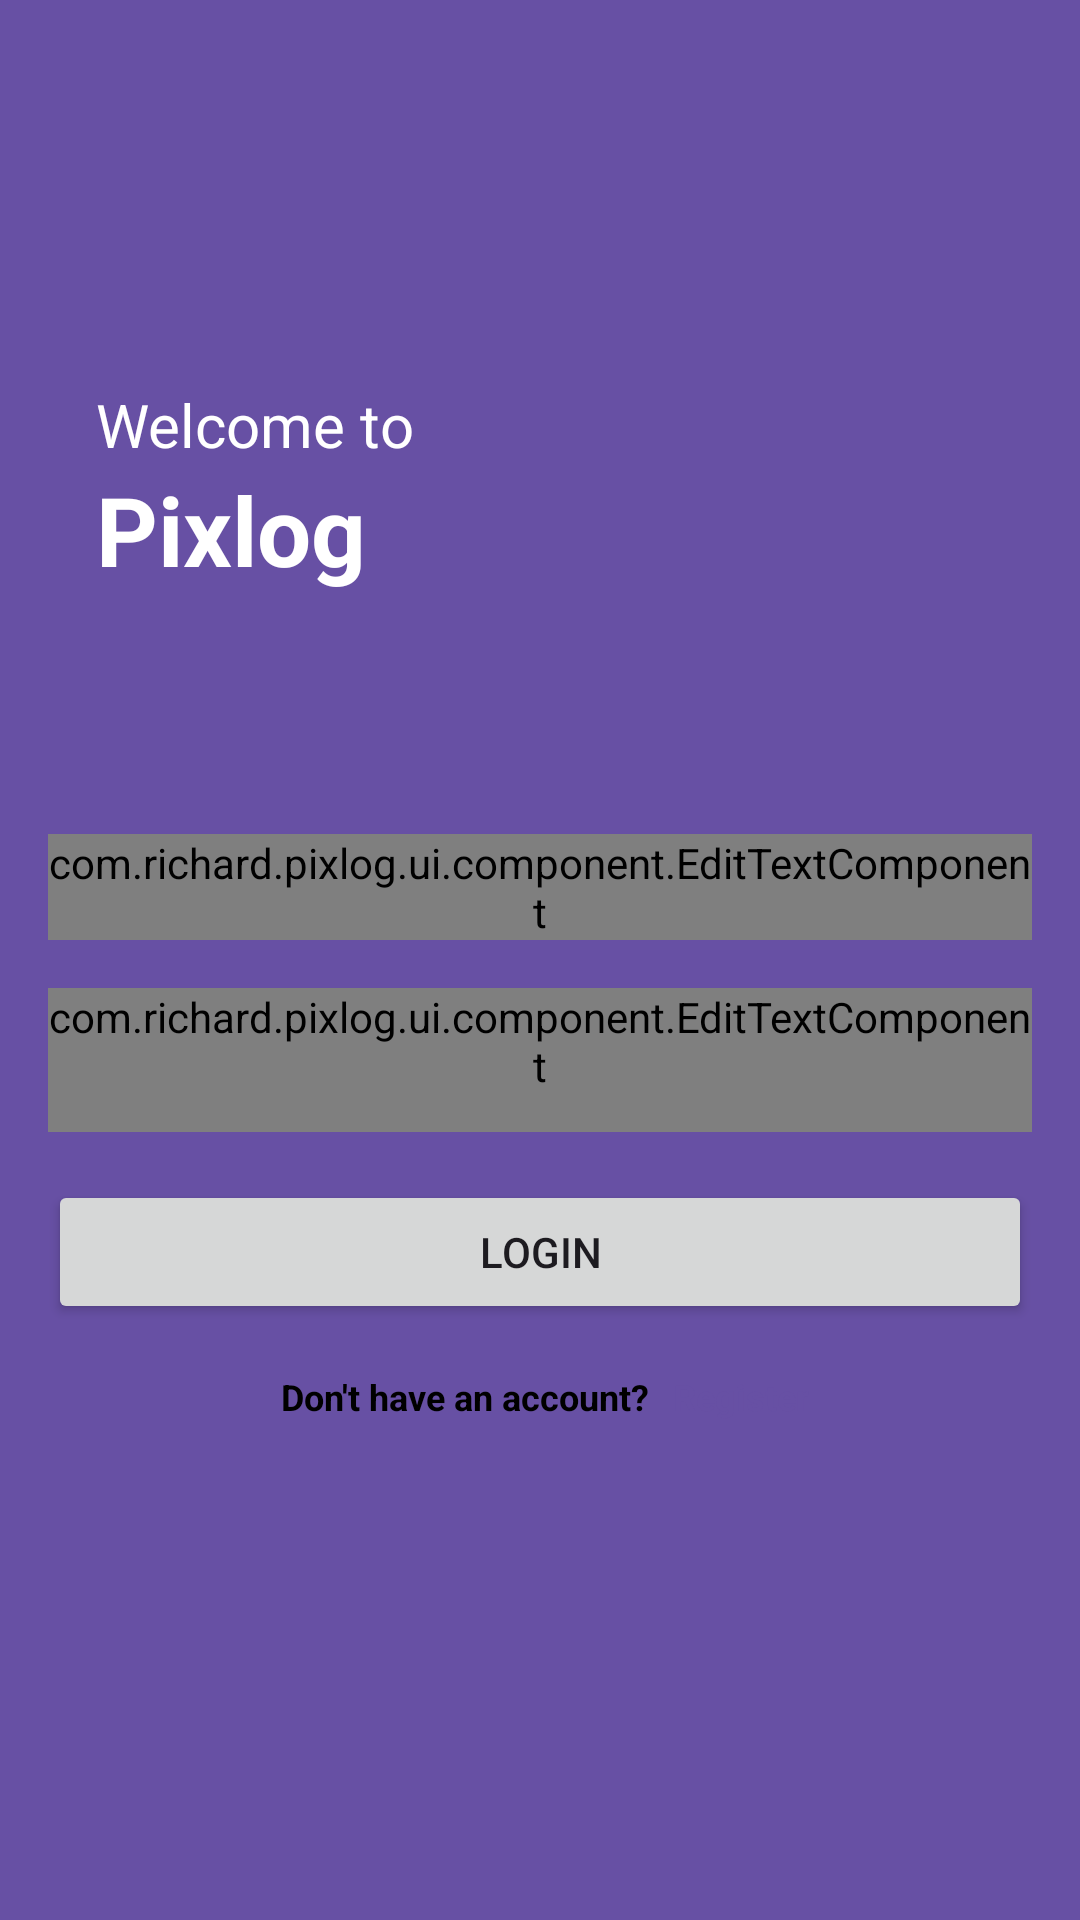

Reconstruct the res/layout file that produces this screen, plus the resources it refers to.
<!-- AndroidManifest.xml: application theme Theme.Pixlog -->
<!-- res/layout/activity_login.xml -->
<?xml version="1.0" encoding="utf-8"?>
<androidx.constraintlayout.widget.ConstraintLayout xmlns:android="http://schemas.android.com/apk/res/android"
    xmlns:app="http://schemas.android.com/apk/res-auto"
    xmlns:tools="http://schemas.android.com/tools"
    android:id="@+id/main"
    android:layout_width="match_parent"
    android:layout_height="match_parent"
    tools:context=".ui.screen.login.LoginActivity"
    android:background="@color/purple_40"
    >
    <TextView
        android:id="@+id/tv_welcome"
        android:layout_width="wrap_content"
        android:layout_height="wrap_content"
        android:text="@string/welcome_to"

        app:layout_constraintStart_toStartOf="parent"
        app:layout_constraintTop_toTopOf="parent"
        style="@style/TextStyle.Tritery.light"
        android:layout_marginStart="32dp"
        android:layout_marginTop="128dp"
        android:layout_marginBottom="16dp"

        />
    <TextView
        android:id="@+id/tv_welcome2"
        android:layout_width="wrap_content"
        android:layout_height="wrap_content"
        android:text="@string/app_name"
        app:layout_constraintStart_toStartOf="@id/tv_welcome"
        app:layout_constraintTop_toBottomOf="@id/tv_welcome"
        style="@style/TextStyle.Tritery.bold"
        />

    <androidx.constraintlayout.widget.ConstraintLayout
        android:layout_width="match_parent"
        android:layout_height="0dp"
        app:layout_constraintTop_toBottomOf="@id/tv_welcome2"
        app:layout_constraintBottom_toBottomOf="parent"
        android:layout_marginTop="64dp"
        android:paddingHorizontal="16dp"
        android:background="@drawable/bg_rounded_view">
        
        
        <LinearLayout
            android:id="@+id/groupEmail"
            android:layout_width="match_parent"
            android:layout_height="wrap_content"
            android:orientation="vertical"
            app:layout_constraintTop_toTopOf="parent"
            app:layout_constraintStart_toStartOf="parent"
            app:layout_constraintEnd_toEndOf="parent"
            android:layout_marginTop="16dp">
            
            <com.richard.pixlog.ui.component.EditTextComponent
                android:id="@+id/text_input_email"
                style="@style/TextStyle.primary.normal"
                android:layout_width="match_parent"
                android:layout_height="wrap_content"
                android:autofillHints="email"
                android:hint="@string/email"
                android:inputType="textEmailAddress" />
                
        </LinearLayout>
        
        
        <LinearLayout
            android:id="@+id/groupPassword"
            android:layout_width="match_parent"
            android:layout_height="wrap_content"
            android:orientation="vertical"
            app:layout_constraintTop_toBottomOf="@id/groupEmail"
            app:layout_constraintStart_toStartOf="parent"
            app:layout_constraintEnd_toEndOf="parent"
            android:layout_marginTop="16dp">
            
            <com.richard.pixlog.ui.component.EditTextComponent
                android:id="@+id/text_input_password"
                style="@style/TextStyle.primary.normal"
                android:layout_width="match_parent"
                android:layout_height="wrap_content"
                android:autofillHints="password"
                android:hint="@string/password"
                android:inputType="textPassword"
                android:minHeight="48dp" />
                
        </LinearLayout>
        
        <Button
            android:id="@+id/btn_login"
            android:layout_width="match_parent"
            android:layout_height="wrap_content"
            app:layout_constraintTop_toBottomOf="@id/groupPassword"
            app:layout_constraintStart_toStartOf="parent"
            app:layout_constraintEnd_toEndOf="parent"
            android:layout_marginTop="16dp"
            android:text="@string/login" />

        <TextView
            android:id="@+id/tv_question1"
            android:layout_width="wrap_content"
            android:layout_height="wrap_content"
            android:text="@string/don_t_have_an_account"
            style="@style/TextStyle.secondary.normal"
            android:layout_marginTop="16dp"
            app:layout_constraintTop_toBottomOf="@id/btn_login"
            app:layout_constraintStart_toStartOf="@id/btn_login"
            app:layout_constraintEnd_toEndOf="@id/btn_login"
            android:layout_marginEnd="50dp"
            />

        <TextView
            android:id="@+id/tv_question2"
            android:layout_width="wrap_content"
            android:layout_height="wrap_content"
            android:text="@string/register"
            style="@style/TextStyle.secondary.normal"
            app:layout_constraintStart_toEndOf="@id/tv_question1"
            app:layout_constraintTop_toTopOf="@id/tv_question1"
            app:layout_constraintBottom_toBottomOf="@id/tv_question1"
            android:layout_marginStart="8dp"
            android:textColor="@color/purple_40"
            />
    </androidx.constraintlayout.widget.ConstraintLayout>

    <ProgressBar
        android:id="@+id/progressLoading"
        android:visibility="invisible"
        android:layout_width="wrap_content"
        android:layout_height="wrap_content"
        app:layout_constraintEnd_toEndOf="parent"
        app:layout_constraintStart_toStartOf="parent"
        app:layout_constraintTop_toTopOf="parent"
        app:layout_constraintBottom_toBottomOf="parent"
        />


</androidx.constraintlayout.widget.ConstraintLayout>
<!-- resources referenced by this layout -->
<resources>
  <color name="purple_40">#6750A4</color>
  <string name="app_name">Pixlog</string>
  <string name="don_t_have_an_account">Don\'t have an account?</string>
  <string name="email">email</string>
  <string name="login">Login</string>
  <string name="password">password</string>
  <string name="register">Register</string>
  <string name="welcome_to">Welcome to</string>
  <style name="TextStyle.Tritery.bold" parent="TextAppearance.AppCompat">
          <item name="android:textStyle">bold</item>
          <item name="android:textSize">32sp</item>
          <item name="fontFamily">@font/font</item>
          <item name="android:textColor">@color/white</item>
      </style>
  <style name="TextStyle.Tritery.light" parent="TextAppearance.AppCompat">
          <item name="android:textStyle">normal</item>
          <item name="android:textSize">20sp</item>
          <item name="fontFamily">@font/font</item>
          <item name="android:textColor">@color/white</item>
      </style>
  <style name="TextStyle.primary.normal" parent="TextAppearance.AppCompat">
          <item name="android:textStyle">normal</item>
          <item name="android:textSize">14sp</item>
          <item name="fontFamily">@font/font</item>
          <item name="android:textColor">@color/black</item>
      </style>
  <style name="TextStyle.secondary.normal" parent="TextAppearance.AppCompat">
          <item name="android:textStyle">bold</item>
          <item name="android:textSize">12sp</item>
          <item name="fontFamily">@font/font</item>
          <item name="android:textColor">@color/black</item>
      </style>
  <style name="Theme.Pixlog" parent="Theme.Material3.Light">
          
          <item name="colorPrimary">#6750A4</item>
          <item name="colorPrimaryVariant">@color/purple_700</item>
          <item name="colorOnPrimary">@color/white</item>
  
          
          <item name="colorSecondary">@color/teal_200</item>
          <item name="colorSecondaryVariant">@color/teal_700</item>
          <item name="colorOnSecondary">@color/black</item>
          
          <item name="android:statusBarColor">#6750A4</item>
          <item name="colorOnSurface">@color/white</item>
  
          
      </style>
  <color name="white">#FFFFFFFF</color>
  <color name="black">#FF000000</color>
  <color name="purple_700">#FF3700B3</color>
  <color name="teal_200">#FF03DAC5</color>
  <color name="teal_700">#FF018786</color>
</resources>
